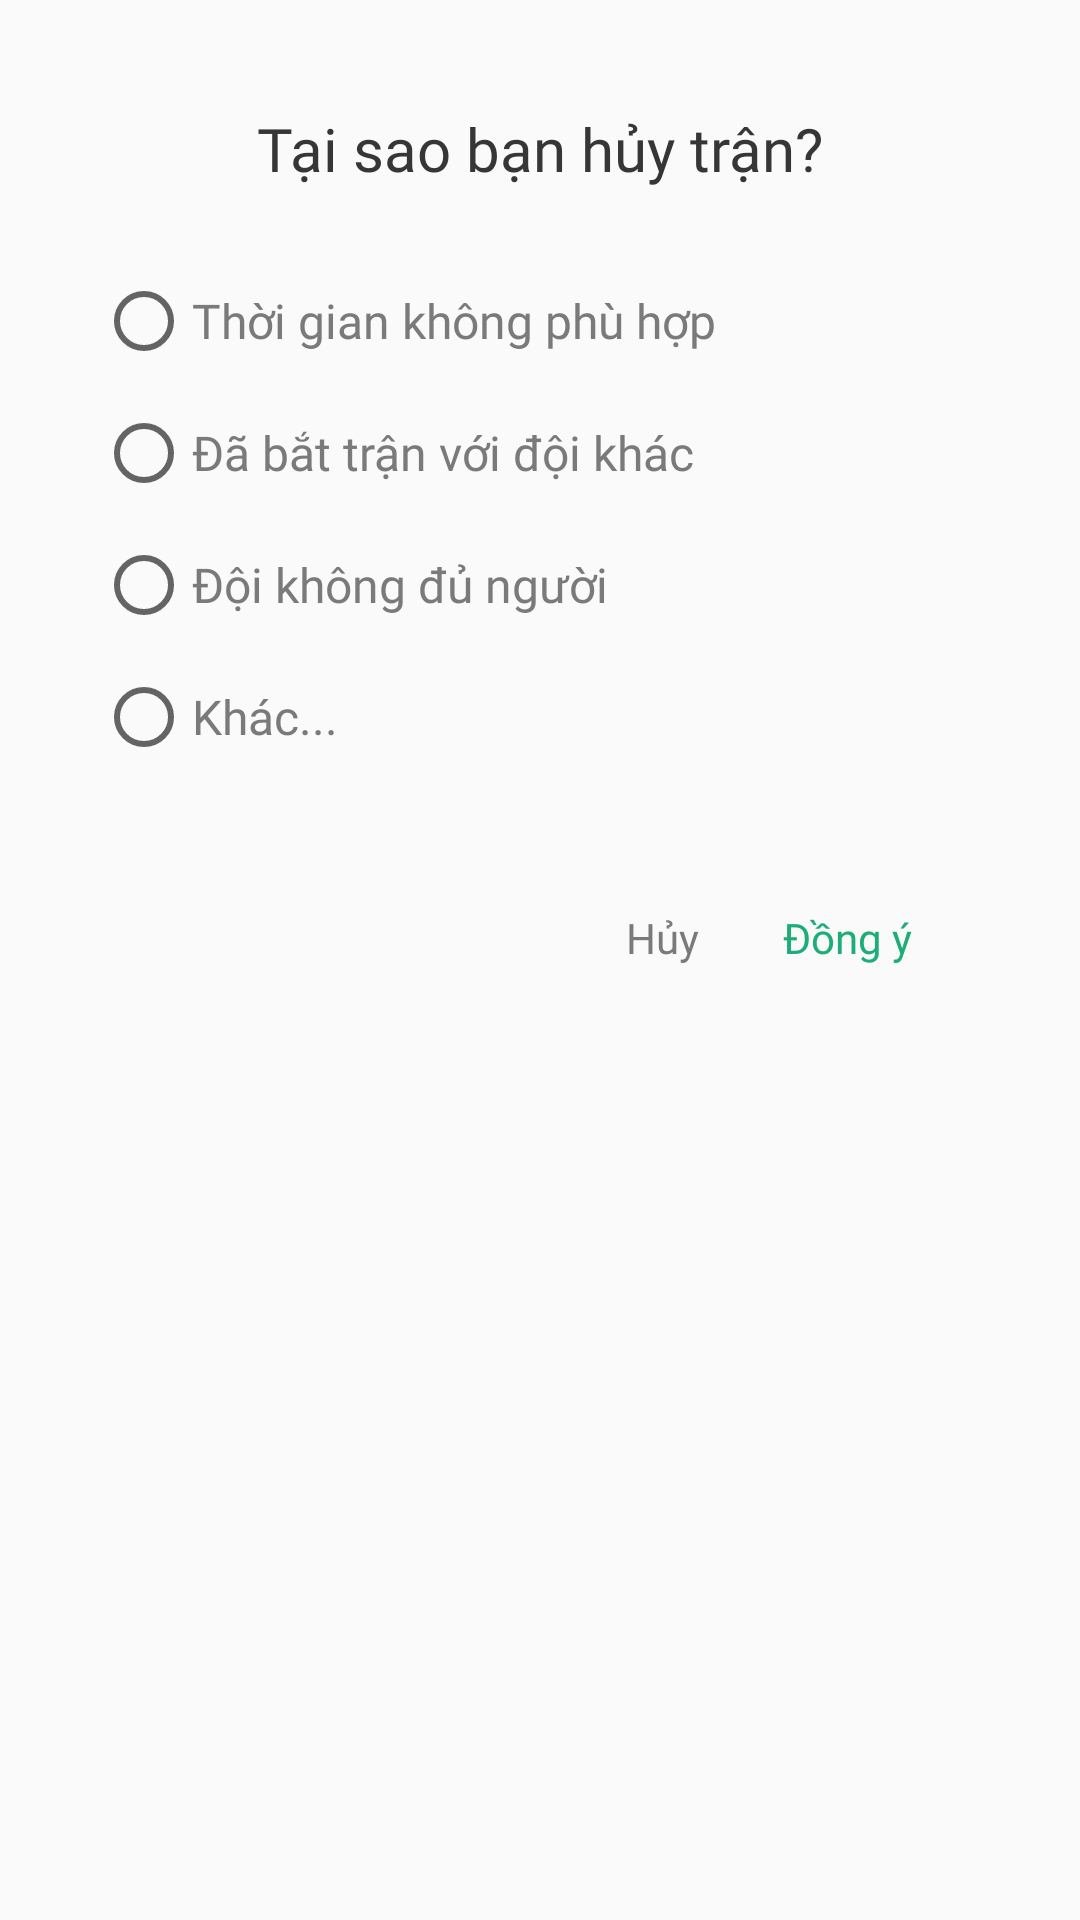

This screen was rendered from an Android layout file. Write that file and the resources it references.
<!-- AndroidManifest.xml: application theme Theme.BallBall -->
<!-- res/layout/cancel_match_dialog.xml -->
<?xml version="1.0" encoding="utf-8"?>
<RelativeLayout
    xmlns:android="http://schemas.android.com/apk/res/android"
    android:layout_width="match_parent"
    android:layout_height="match_parent"
    android:padding="16dp"
    >

    <RelativeLayout
        android:layout_width="match_parent"
        android:layout_height="360dp"
        android:background="@drawable/loading_dialog_rounded"
        >

        <TextView
            android:id="@+id/title"
            android:layout_width="wrap_content"
            android:layout_height="wrap_content"
            android:layout_marginStart="20dp"
            android:layout_marginTop="20dp"
            android:fontFamily="@font/inter_semibold"
            android:text="Tại sao bạn hủy trận?"
            android:textColor="#363636"
            android:textSize="20sp"
            android:layout_centerHorizontal="true"
            />

        <RadioGroup
            android:id="@+id/radio_group"
            android:layout_width="match_parent"
            android:layout_height="wrap_content"
            android:layout_below="@+id/title"
            android:layout_marginTop="12dp"
            android:padding="16dp"
            >

            <RadioButton
                android:id="@+id/radio_1"
                android:layout_width="wrap_content"
                android:layout_height="wrap_content"
                android:fontFamily="@font/inter_medium"
                android:text="Thời gian không phù hợp"
                android:textColor="#7A7A7A"
                android:textSize="16sp"
                android:theme="@style/MyRadioButton"
                />

            <RadioButton
                android:id="@+id/radio_2"
                android:layout_width="wrap_content"
                android:layout_height="wrap_content"
                android:layout_marginTop="12dp"
                android:theme="@style/MyRadioButton"
                android:fontFamily="@font/inter_medium"
                android:text="Đã bắt trận với đội khác"
                android:textColor="#7A7A7A"
                android:textSize="16sp"
                />

            <RadioButton
                android:id="@+id/radio_3"
                android:layout_width="wrap_content"
                android:layout_height="wrap_content"
                android:layout_marginTop="12dp"
                android:theme="@style/MyRadioButton"
                android:fontFamily="@font/inter_medium"
                android:text="Đội không đủ người"
                android:textColor="#7A7A7A"
                android:textSize="16sp"
                />

            <RadioButton
                android:id="@+id/radio_4"
                android:layout_width="wrap_content"
                android:layout_height="wrap_content"
                android:layout_marginTop="12dp"
                android:theme="@style/MyRadioButton"
                android:fontFamily="@font/inter_medium"
                android:text="Khác..."
                android:textColor="#7A7A7A"
                android:textSize="16sp"
                />

        </RadioGroup>

        <LinearLayout
            android:layout_width="wrap_content"
            android:layout_height="wrap_content"
            android:layout_below="@+id/radio_group"
            android:layout_alignParentEnd="true"
            android:layout_marginTop="32dp"
            android:layout_marginEnd="40dp"
            android:orientation="horizontal">

            <TextView
                android:id="@+id/no"
                android:layout_width="wrap_content"
                android:layout_height="wrap_content"
                android:layout_marginEnd="28dp"
                android:background="?android:attr/selectableItemBackground"
                android:fontFamily="@font/inter_semibold"
                android:text="Hủy"
                android:textColor="#7A7A7A"
                android:textSize="14sp" />

            <TextView
                android:id="@+id/yes"
                android:layout_width="wrap_content"
                android:layout_height="wrap_content"
                android:background="?android:attr/selectableItemBackground"
                android:fontFamily="@font/inter_semibold"
                android:text="Đồng ý"
                android:textColor="@color/colorPrimary"
                android:textSize="14sp" />

        </LinearLayout>

    </RelativeLayout>

</RelativeLayout>
<!-- resources referenced by this layout -->
<resources>
  <color name="colorPrimary">#1CAD79</color>
  <style name="Theme.BallBall" parent="Theme.MaterialComponents.DayNight.NoActionBar.Bridge">
          
          <item name="colorPrimary">@color/purple_500</item>
          <item name="colorPrimaryVariant">@color/purple_700</item>
          <item name="colorOnPrimary">@color/white</item>
          
          <item name="colorSecondary">@color/teal_200</item>
          <item name="colorSecondaryVariant">@color/teal_700</item>
          <item name="colorOnSecondary">@color/black</item>
          
          <item name="android:statusBarColor" tools:targetApi="l">@color/white</item>
          
      </style>
  <color name="purple_500">#FF6200EE</color>
  <color name="purple_700">#FF3700B3</color>
  <color name="white">#FFFFFFFF</color>
  <color name="teal_200">#FF03DAC5</color>
  <color name="teal_700">#FF018786</color>
  <color name="black">#FF000000</color>
</resources>
